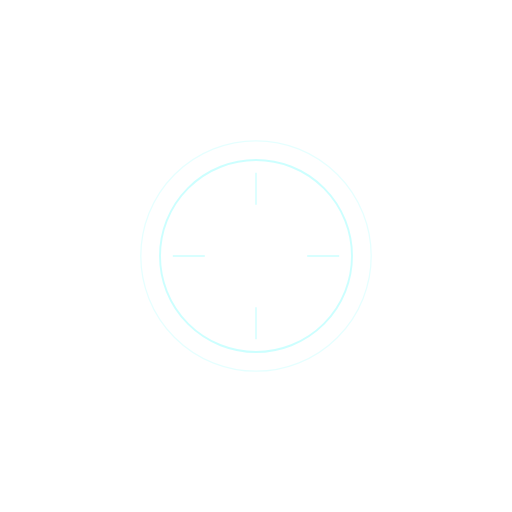
t = 0.00 s
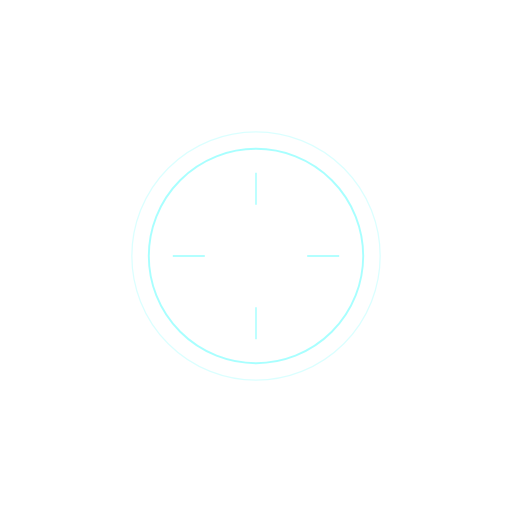
t = 1.75 s
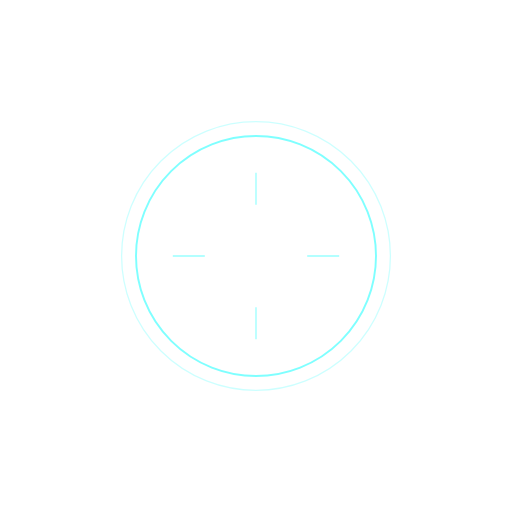
t = 3.75 s
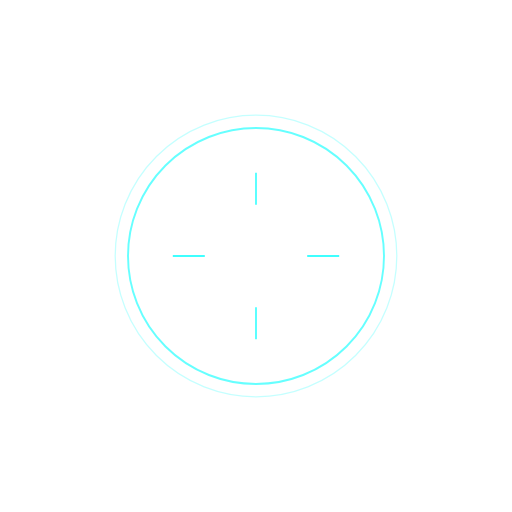
t = 5.00 s
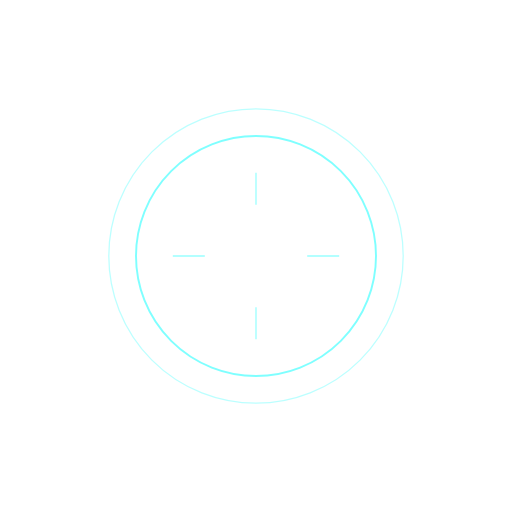
t = 6.25 s
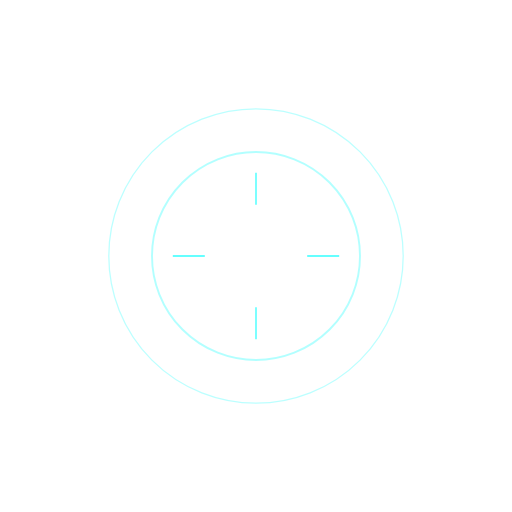
t = 8.75 s

The animated SVG that drew these frames (rendered in a browser with its animation timeline set to each time). Animation: 5 SMIL elements (animate=5); frames cover the first 8.75 s, repeats indefinitely.

<svg width="800" height="800" viewBox="0 0 800 800" xmlns="http://www.w3.org/2000/svg">
  <circle cx="400" cy="400" r="150" fill="none" stroke="#00ffff" stroke-width="3" opacity="0.2">
    <animate attributeName="r" dur="10s" values="150;200;150" repeatCount="indefinite" />
    <animate attributeName="opacity" dur="10s" values="0.2;0.6;0.2" repeatCount="indefinite" />
  </circle>
  
  <circle cx="400" cy="400" r="180" fill="none" stroke="#00ffff" stroke-width="2" opacity="0.1">
    <animate attributeName="r" dur="15s" values="180;240;180" repeatCount="indefinite" />
    <animate attributeName="opacity" dur="15s" values="0.1;0.3;0.1" repeatCount="indefinite" />
  </circle>
  
  <path d="M400,270 L400,320 M530,400 L480,400 M400,530 L400,480 M270,400 L320,400" stroke="#00ffff" stroke-width="2">
    <animate attributeName="opacity" dur="2s" values="0.2;1;0.2" repeatCount="indefinite" />
  </path>
</svg>
